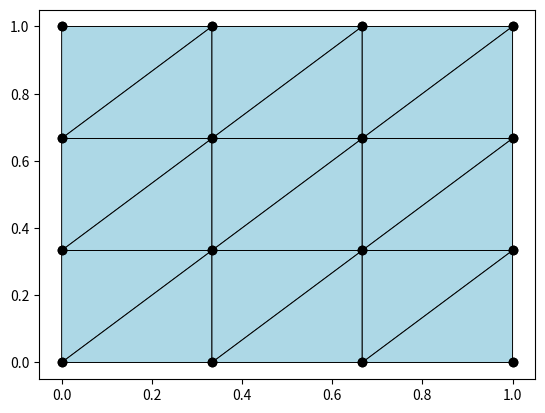

Recreate this plot in Python.
# -*- coding: utf-8 -*-
"""
Created on Thu Jul 22 08:08:41 2021

[redacted]
"""
import matplotlib.pyplot as plt
import numpy as np
import matplotlib

def square(x):
    return 1-x**2
def gaussian(x,m,dp):
    return (((1/(np.sqrt(2*np.pi)*dp))*np.e**((-1/2)*((x-m)/dp)**2))/((1/(np.sqrt(2*np.pi)*dp))*np.e**((-1/2)*((m-m)/dp)**2)))
def exponencial(x):
    return 1-(np.e**x)/np.e


def plotMalha1D(n_points=100,x_start=0,x_end= 10.,mode="linear"):
    x = np.linspace(x_start,x_end,n_points)
    y = np.zeros(x.shape)
    xx = []
    for i in range(0,n_points):
        relative_linear_point = i/(n_points-1)
        if(mode == "quad"):
            relative_point = square(relative_linear_point)
        if(mode == "gaussian"):
            relative_point = gaussian(relative_linear_point, .5, .1)
        if(mode == "exponencial"):
            relative_point = exponencial(relative_linear_point)
        absolute_point = relative_point*x_end
        xx.append(absolute_point)
            
    plt.plot(xx,y,'.')
    if(mode == "linear"):
        return plt.plot(x,y,'.')
    #if(mode == "quad"):
     #   x = 1/(1/(np.sqrt(2*np.pi)*2))*np.e**((-1/2)*((x-(x_end/2))/2)**2)
      #  return plt.plot(x,y,'.')
    
# matriz de conectividade IEN
def IENcreate(ne):
    IEN = np.zeros((ne,2))
    for e in range(0,ne):
        IEN[e] = [e,e+1]
    print(IEN)
        


def getXY(n_pointsx=4,n_pointsy=4,Lx = 1, Ly = 1, mode="square"):
    x = []
    y = []
    for i in range(0,n_pointsy):
        for j in range(0,n_pointsx):
            x.append(j/(n_pointsx-1))
            y.append(i/(n_pointsy-1))
    plt.plot(x,y,'ko')
    IEN = IEN2D(n_pointsx,n_pointsy,mode)
    return x,y,IEN

def plotMalhaQuadrada(X,Y,IEN):
    xy = np.stack((X, Y), axis=-1)
    verts = xy[IEN]
    ax=plt.gca()
    pc = matplotlib.collections.PolyCollection(verts,edgecolors=('black',),
                                                 facecolors='lightblue',
                                                 linewidths=(0.7,))
    ax.add_collection(pc)
    plt.plot(X,Y,'ko')

def IEN2D(nx,ny, mode="square"):
    if(mode=="square"):
        ne = (nx-1)*(ny-1)
        IEN = np.zeros((ne,4),dtype=int)
        i = 0
        for e in range(0,ne):
            if(e!=0 and ((e-1)%(nx-1)) == (nx - 2)):
                IEN[e] = [i+1,i+2,i+nx+2,i+nx+1]
                i += 2
            else:
                IEN[e] = [i,i+1,i+nx+1,i+nx]
                i += 1
    elif(mode=="triangle"):
        ne = (nx-1)*(ny-1)*2
        IEN = np.zeros((ne,3),dtype=int)
        i = 0
        for e in range(0,ne,2):
            print(((e-1)%((nx-1)*2)))
            if(e!=0 and (((e/2) -1)%((nx-1))) == (nx - 2)):
                IEN[e] = [i+1,i+nx+2,i+nx+1]
                IEN[e+1] = [i+1,i+nx+2,i+2]
                i += 2
            else:
                IEN[e] = [i,i+nx+1,i+nx]
                IEN[e+1] = [i,i+nx+1,i+1]
                i += 1
            print(e)
    return IEN

if __name__ == '__main__':
    X,Y,IEN = getXY(mode="triangle")
    plotMalhaQuadrada(X,Y,IEN)